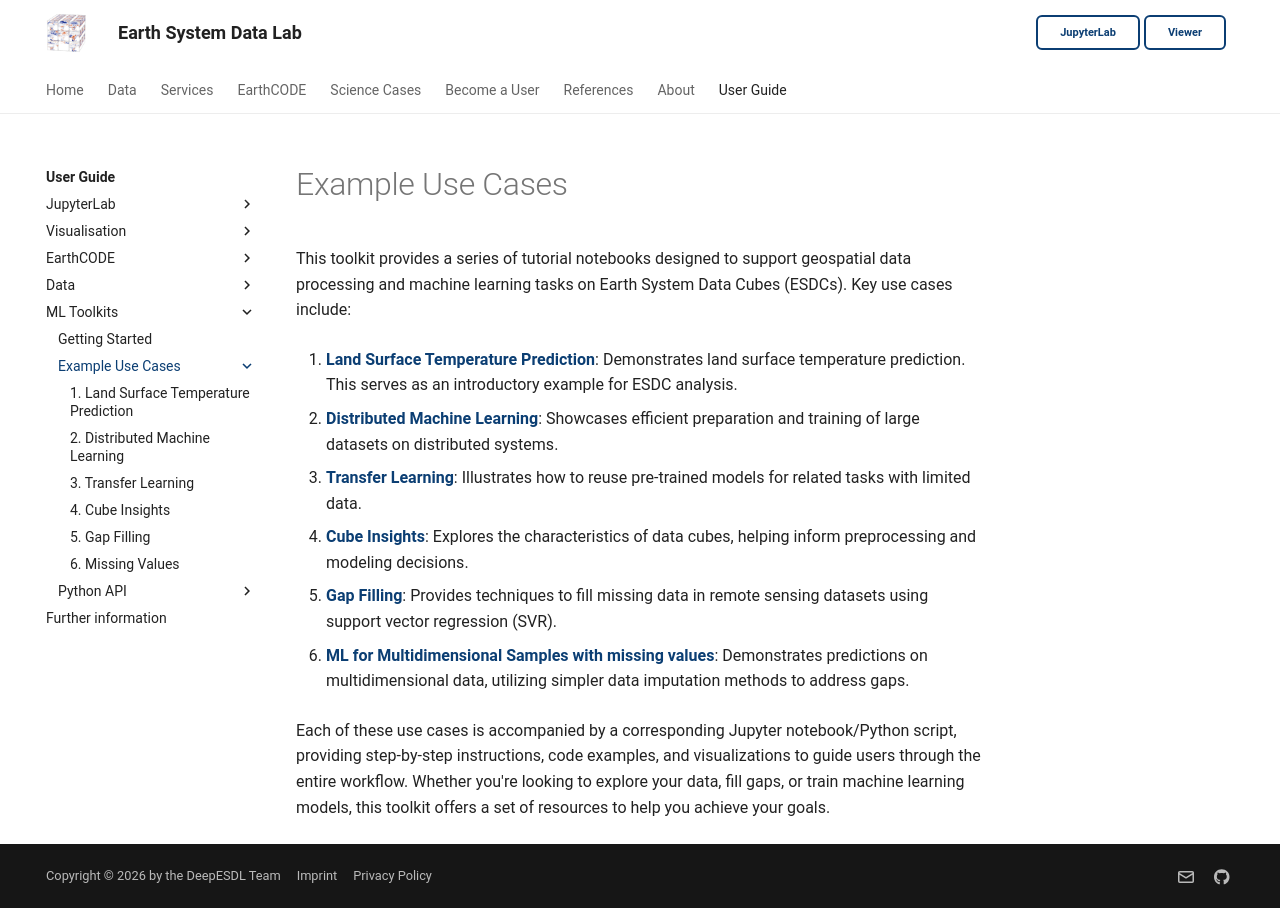

repository: deepesdl/deepesdl-doc · page: ml-toolkit/use_cases/index.html · generator: mkdocs

# Example Use Cases

This toolkit provides a series of tutorial notebooks designed to support geospatial data processing and machine learning
tasks on Earth System Data Cubes (ESDCs). Key use cases include:

1. **[Land Surface Temperature Prediction](use_case_1.md)**: Demonstrates land surface temperature prediction. This serves as an introductory example for ESDC analysis.

2. **[Distributed Machine Learning](use_case_2.md)**: Showcases efficient preparation and training of large datasets on distributed systems.

3. **[Transfer Learning](use_case_3.md)**: Illustrates how to reuse pre-trained models for related tasks with limited data.

4. **[Cube Insights](use_case_4.md)**: Explores the characteristics of data cubes, helping inform preprocessing and modeling decisions.

5. **[Gap Filling](use_case_5.md)**: Provides techniques to fill missing data in remote sensing datasets using support vector regression (SVR).

6. **[ML for Multidimensional Samples with missing values](use_case_6.md)**: Demonstrates predictions on multidimensional data, utilizing simpler data imputation methods to address gaps.

Each of these use cases is accompanied by a corresponding Jupyter notebook/Python script, providing step-by-step
instructions, code examples, and visualizations to guide users through the entire workflow. Whether you're looking
to explore your data, fill gaps, or train machine learning models, this toolkit offers a set of resources to help
you achieve your goals.
